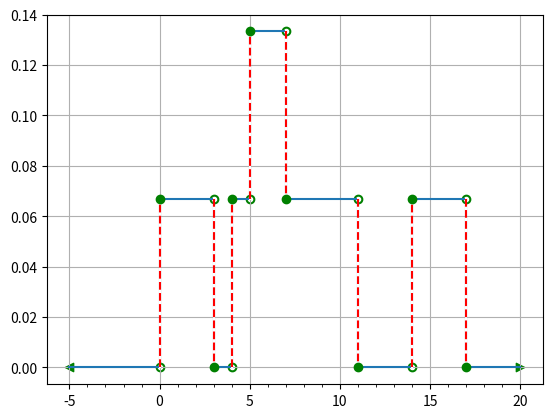

Write Python code to recreate this figure.
import matplotlib.pyplot as plt


def kernel_function(xi, x, h):
    z = abs((x - xi) / h)
    if z > 0.5:
        return 0
    return 1


def density_estimate(data, x, h):
    kernel_sum = 0
    for i in range(len(data)):
        kernel_sum = kernel_sum + kernel_function(data[i], x, h)
    return (1 / (len(data) * h)) * kernel_sum


if __name__ == "__main__":
    given_data = [1, 5, 6, 9, 15]
    height = 3
    x_array = []
    y_array = []
    x_array_all_values = []
    y_array_all_values = []
    x_array_old = []
    y_array_old = []
    for point in range(-5, 30):
        new_val = density_estimate(given_data, point, height)
        y_array_all_values.append(new_val)
        x_array_all_values.append(point)
        print(new_val)
        if len(y_array) == 0:
            y_array.append(new_val)
            x_array.append(point)
        elif y_array[len(y_array) - 1] != new_val:
            y_array_old.append(y_array[len(y_array) - 1])
            x_array_old.append(point)
            y_array.append(new_val)
            x_array.append(point)
            print(new_val)
    # add point to the end to add arrow towards -infinity
    x_array.append(20)
    y_array.append(0)
    # add arrow towards +infinity
    plt.scatter(x_array[0], y_array[0], color="green",
                marker="<")
    # add arrow towards -infinity
    plt.scatter(x_array[len(x_array) - 1], y_array[len(y_array) - 1], color="green",
                marker=">")
    plt.grid()
    # add minor ticks so that graph is readable
    plt.xticks(range(-5, 21), minor=True)

    # draw step graph to connect all points in the step graph
    plt.step(x_array, y_array, where='post')

    # delete points which should not appear as step points. These were added to show graph extending to both the infinities
    del x_array[0]
    del y_array[0]
    del x_array[len(x_array) - 1]
    del y_array[len(y_array) - 1]

    # draw over the vertical lines with red dotted lines
    for i in range(0, len(x_array)):
        plt.plot((x_array_old[i], x_array[i]), (y_array_old[i], y_array[i]), 'w-')
        plt.plot((x_array_old[i], x_array[i]), (y_array_old[i], y_array[i]), 'r--')

    # draw step graph with only the points. Shows closed green circles
    plt.step(x_array, y_array, 'go', where='post')

    # draw step graph with the points where the value changed. Shows open green circles
    plt.scatter(x_array_old, y_array_old, color="green",
                marker="o")
    plt.scatter(x_array_old, y_array_old, color="white",
                marker=".")

    plt.show()
    print("Done")
